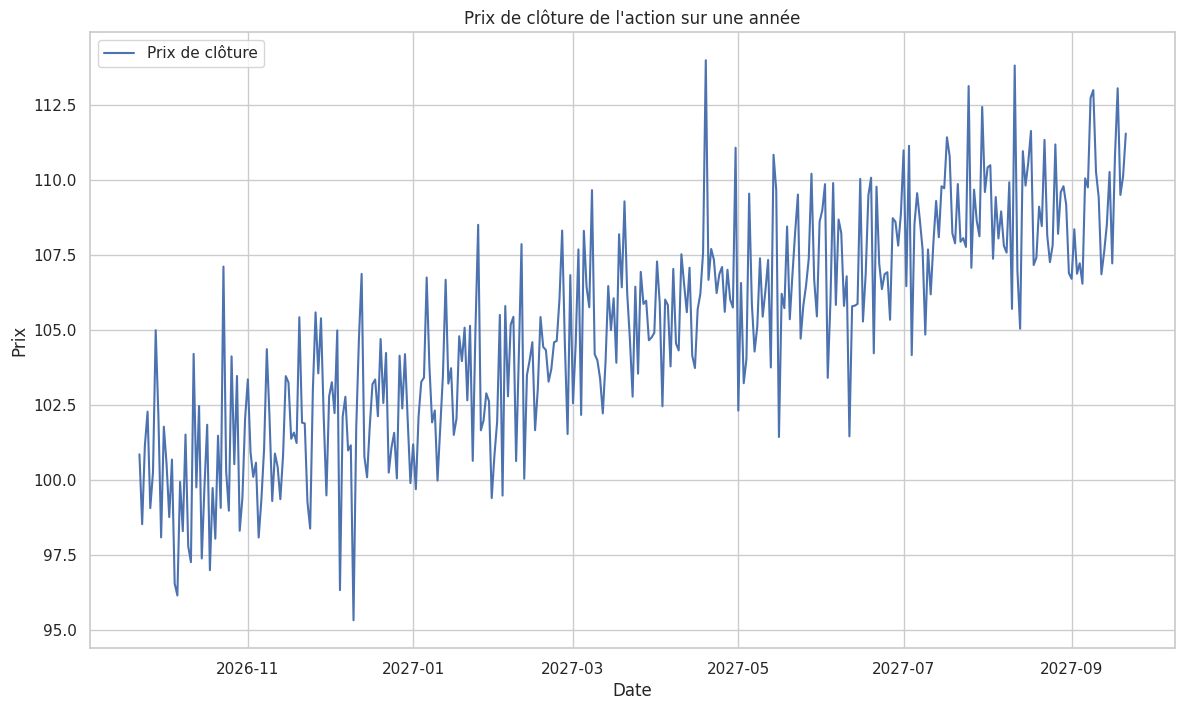

Recreate this plot in Python.
import numpy as np
import pandas as pd
from datetime import datetime
import matplotlib.pyplot as plt
import seaborn as sns

np.random.seed(42)
nombre_de_jours = 365
prix_initial = 100.0

tendance_marche = np.linspace(0, 10, nombre_de_jours) + prix_initial

volatilite = np.random.normal(0, 2, nombre_de_jours)

prix = tendance_marche + volatilite

prix_ouverture = prix + np.random.normal(0, 1, nombre_de_jours)
prix_haut = prix + np.random.normal(0, 1.5, nombre_de_jours)
prix_bas = prix - np.random.normal(0, 1.5, nombre_de_jours)
prix_cloture = prix + np.random.normal(0, 1, nombre_de_jours)

volume = np.random.randint(100000, 500000, nombre_de_jours)

dates = pd.date_range(start=datetime.today().strftime('%Y-%m-%d'), periods=nombre_de_jours, freq='D')
data = {
    'Date': dates,
    'Ouverture': prix_ouverture,
    'Haut': prix_haut,
    'Bas': prix_bas,
    'Cloture': prix_cloture,
    'Volume': volume
}
df = pd.DataFrame(data)
df.set_index('Date', inplace=True)

print(df.head())

df.to_csv('dataset_bourse_simule.csv')

sns.set(style="whitegrid")
plt.figure(figsize=(14, 8))
plt.plot(df['Cloture'], label='Prix de clôture')
plt.title('Prix de clôture de l\'action sur une année')
plt.xlabel('Date')
plt.ylabel('Prix')
plt.legend()
plt.show()

